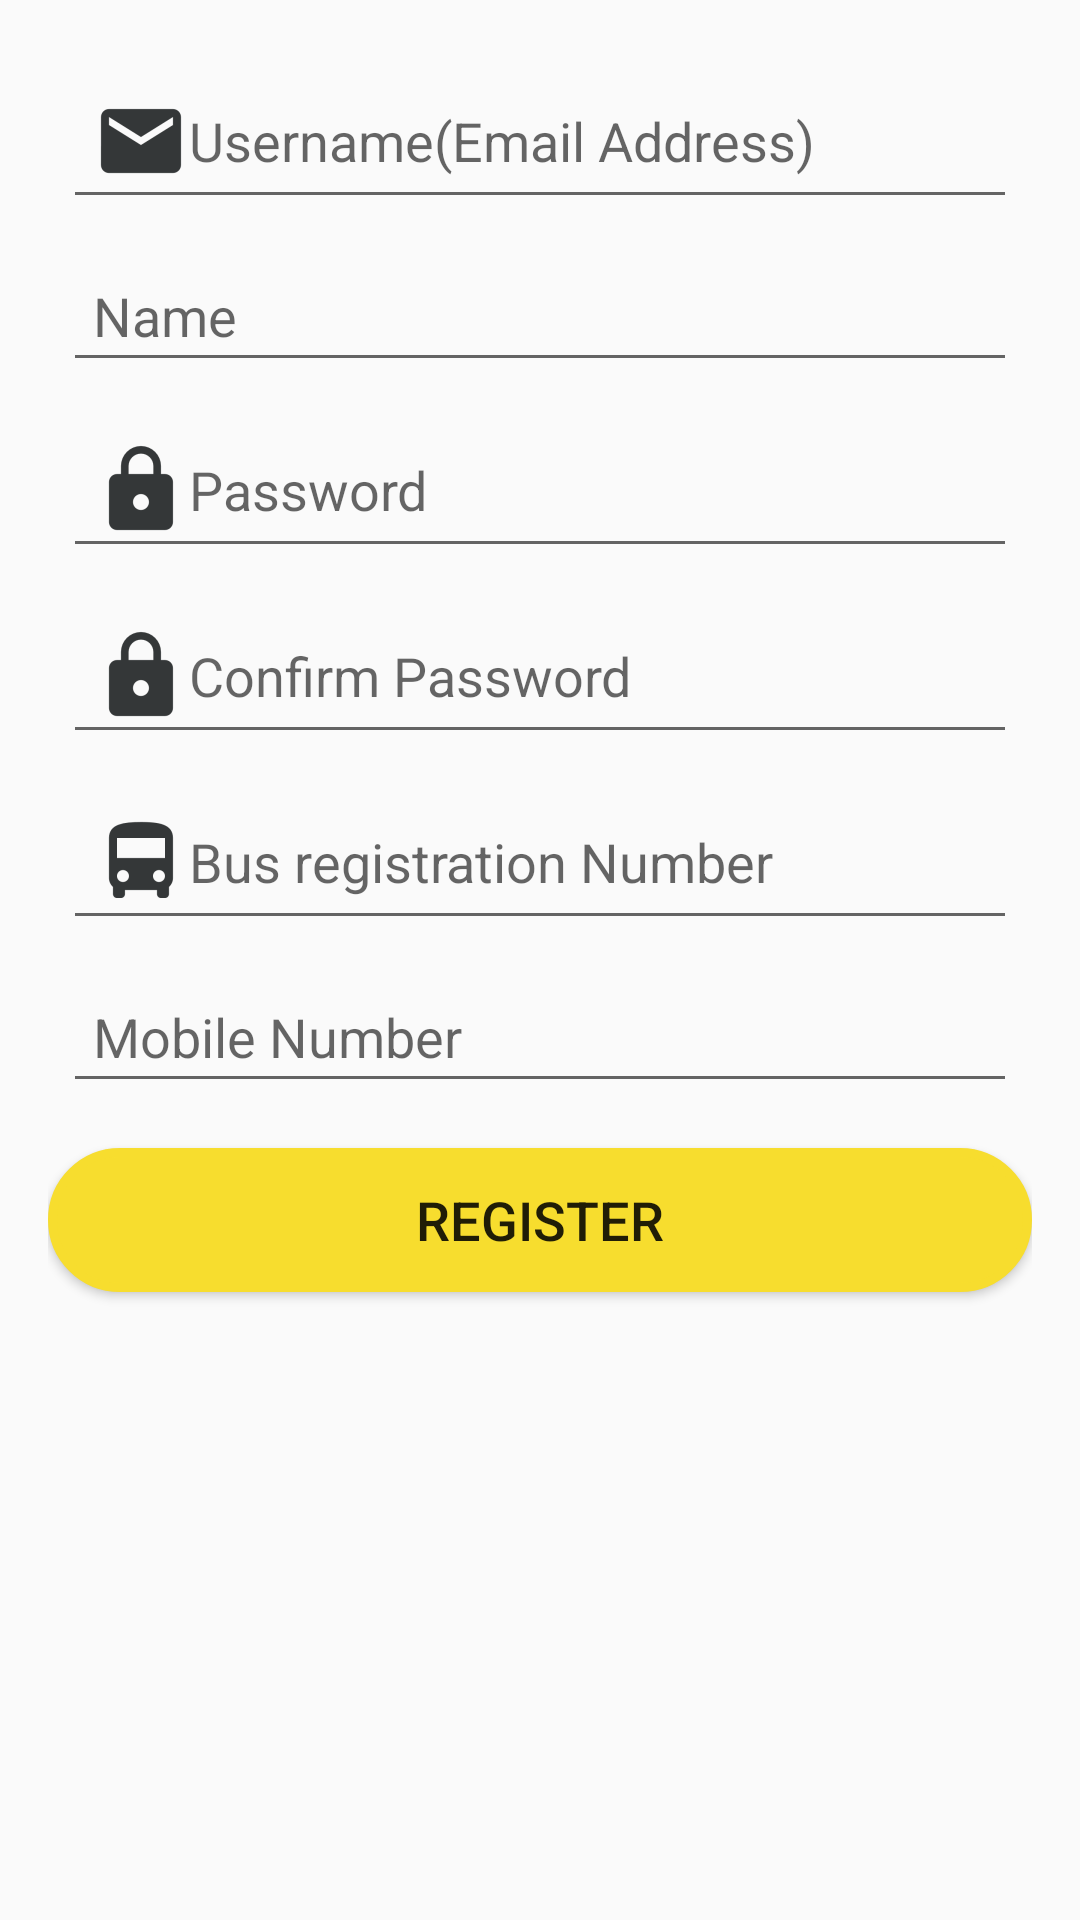

The Android layout XML behind this screen, and the referenced resources:
<!-- AndroidManifest.xml: application theme CustomActionBarTheme -->
<!-- res/layout/activity_sign_up.xml -->
<?xml version="1.0" encoding="utf-8"?>
<LinearLayout xmlns:android="http://schemas.android.com/apk/res/android"
    xmlns:app="http://schemas.android.com/apk/res-auto"
    xmlns:tools="http://schemas.android.com/tools"
    android:layout_width="match_parent"
    android:layout_height="match_parent"
    android:orientation="vertical"
    android:padding="16dp"
    tools:context=".SignUp">


        <EditText
            android:layout_width="match_parent"
            android:layout_height="wrap_content"
            android:hint="Username(Email Address)"
            android:id="@+id/signupemail"
            android:ems="10"
            android:inputType="textEmailAddress"
            android:padding="10dp"
            android:layout_margin="5dp"
            android:drawableLeft="@drawable/email"/>

        <EditText
            android:layout_width="match_parent"
            android:layout_height="wrap_content"
            android:id="@+id/signUsername"
            android:hint="Name"
            android:inputType="text"
            android:ems="10"
            android:layout_below="@id/signupemail"
            android:layout_margin="5dp"
            android:padding="10dp"
            android:drawableLeft="@drawable/person"
            />
        <EditText
            android:layout_width="match_parent"
            android:layout_height="wrap_content"
            android:hint="Password"
            android:inputType="textPassword"
            android:layout_below="@+id/signUsername"
            android:id="@+id/signPass"
            android:layout_margin="5dp"
            android:drawableLeft="@drawable/pwd"
            android:padding="10dp"/>
        <EditText
            android:layout_width="match_parent"
            android:layout_height="wrap_content"
            android:id="@+id/signCnfmPass"
            android:inputType="textPassword"
            android:hint="Confirm Password"
            android:layout_below="@+id/signPass"
            android:padding="10dp"
            android:layout_margin="5dp"
            android:drawableLeft="@drawable/pwd"
            />

        <EditText
            android:layout_width="match_parent"
            android:layout_height="wrap_content"
            android:layout_below="@+id/signCnfmPass"
            android:hint="Bus registration Number"
            android:layout_margin="5dp"
            android:padding="10dp"
            android:id="@+id/busnotext"
            android:drawableLeft="@drawable/bus"
            />

        <EditText
            android:layout_width="match_parent"
            android:layout_height="wrap_content"
            android:layout_below="@+id/busnotext"
            android:hint="Mobile Number"
            android:inputType="number"
            android:layout_margin="5dp"
            android:padding="10dp"
            android:id="@+id/contactnotext"
            android:drawableLeft="@drawable/phone"
            />

    <Button
        android:layout_width="match_parent"
        android:layout_height="wrap_content"
        android:layout_marginTop="10dp"
        android:text="Register"
        android:background="@drawable/button_shape1"
        android:id="@+id/getloc"
        android:textSize="18dp"
        />

</LinearLayout>
<!-- resources referenced by this layout -->
<resources>
  <!-- drawable bus: png bitmap (drawable-hdpi, 589 bytes) -->
  <!-- drawable button_shape1 (drawable) -->
  <?xml version="1.0" encoding="utf-8"?>
  <shape xmlns:android="http://schemas.android.com/apk/res/android"
      android:shape="rectangle">
      <corners android:radius="1000dp" />
      <solid android:color="#F7DD2E" />
      <stroke
          android:width="3dip"
          android:color="#F7DD2E" />
      <padding
          android:bottom="4dp"
          android:left="4dp"
          android:right="4dp"
          android:top="4dp" />
  </shape>
  <!-- drawable email: png bitmap (drawable-hdpi, 652 bytes) -->
  <!-- drawable pwd: png bitmap (drawable-hdpi, 635 bytes) -->
  <style name="CustomActionBarTheme" parent="@style/Theme.AppCompat.Light.DarkActionBar">
  
          <item name="android:actionBarStyle">@style/MyActionBar</item>
  
          <item name="android:actionBarTabTextStyle">@style/MyActionBarTabText</item>
  
          <item name="android:actionMenuTextColor">#000</item>
  
  
  
          
  
          <item name="actionBarStyle">@style/MyActionBar</item>
  
          <item name="actionBarTabTextStyle">@style/MyActionBarTabText</item>
  
          <item name="actionMenuTextColor">#000</item>
  
      </style>
  <style name="MyActionBar" parent="@style/Widget.AppCompat.Light.ActionBar.Solid.Inverse">
  
          <item name="android:background">@color/colorYellow</item>
  
          <item name="android:titleTextStyle">@style/MyActionBarTitleText</item>
  
  
  
          
  
          <item name="background">@color/colorYellow</item>
  
          <item name="titleTextStyle">@style/MyActionBarTitleText</item>
  
      </style>
  <style name="MyActionBarTabText" parent="@style/Widget.AppCompat.ActionBar.TabText">
  
          <item name="android:textColor">#000</item>
  
      </style>
  <color name="colorYellow">#F7DD2E</color>
  <style name="MyActionBarTitleText" parent="@style/TextAppearance.AppCompat.Widget.ActionBar.Title">
  
          <item name="android:textColor">#000</item>
  
      </style>
</resources>
